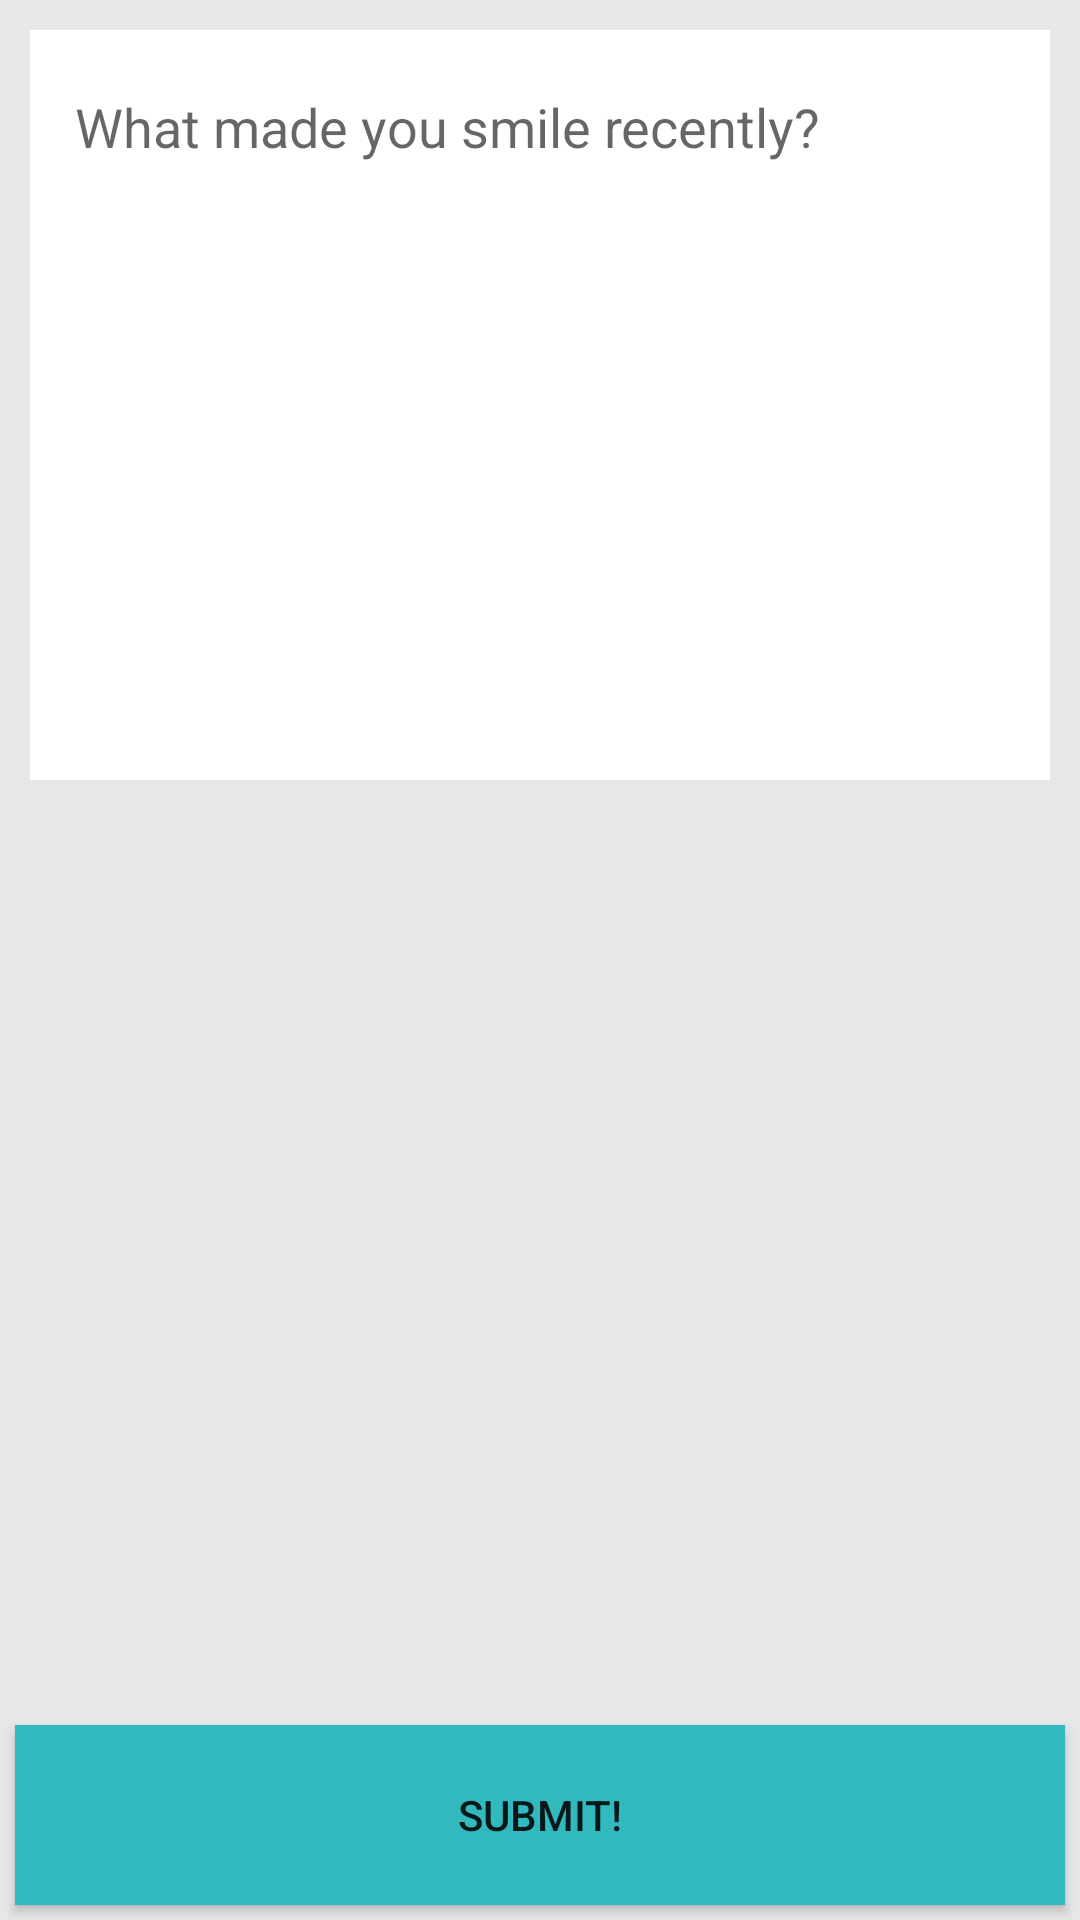

Layout XML and referenced resources for this Android screen:
<!-- AndroidManifest.xml: application theme AppTheme -->
<!-- res/layout/add_first_good_thing.xml -->
<?xml version="1.0" encoding="utf-8"?>
<RelativeLayout xmlns:android="http://schemas.android.com/apk/res/android"
    android:orientation="vertical" android:layout_width="match_parent"
    android:layout_height="match_parent"
    android:background="@color/feed_bg">


    <EditText
        android:id="@+id/input_text"
        android:hint="@string/add_good_thing_helper"
        android:layout_width="match_parent"
        android:layout_height="250dp"
        android:gravity="top"
        android:paddingBottom="20dp"
        android:paddingTop="20dp"
        android:paddingLeft="15dp"
        android:paddingRight="15dp"
        android:layout_marginLeft="10dp"
        android:layout_marginRight="10dp"
        android:layout_marginTop="10dp"
        android:layout_marginBottom="10dp"
        android:background="@color/white"/>

    <Button
        android:layout_width="fill_parent"
        android:layout_height="60dp"
        android:layout_alignParentBottom="true"
        android:text="@string/submit_button"
        android:clickable="true"
        android:onClick="submitPressed"
        android:background="@color/secondary_blue"
        android:layout_marginLeft="@dimen/bar_margin"
        android:layout_marginRight="@dimen/bar_margin"
        android:layout_marginTop="@dimen/bar_margin"
        android:layout_marginBottom="@dimen/bar_margin"/>


</RelativeLayout>
<!-- resources referenced by this layout -->
<resources>
  <color name="feed_bg">#e7e7e9</color>
  <color name="secondary_blue">#32b9be</color>
  <color name="white">#ffffff</color>
  <dimen name="bar_margin">5dp</dimen>
  <string name="add_good_thing_helper">What made you smile recently?</string>
  <string name="submit_button">Submit!</string>
  <style name="AppTheme" parent="@style/Theme.AppCompat.Light.DarkActionBar">
          <item name="actionBarStyle">@style/MyActionBar</item>
      </style>
  <style name="MyActionBar" parent="@style/Widget.AppCompat.ActionBar.Solid">
          <item name="background">@color/main_blue</item>
          <item name="android:titleTextStyle">@style/titleTxt</item>
      </style>
  <color name="main_blue">#005f6d</color>
  <style name="titleTxt" parent="@style/TextAppearance.AppCompat.Widget.ActionBar.Title">
          <item name="android:textColor">@color/main_yellow</item>
      </style>
  <color name="main_yellow">#fff4ac</color>
</resources>
